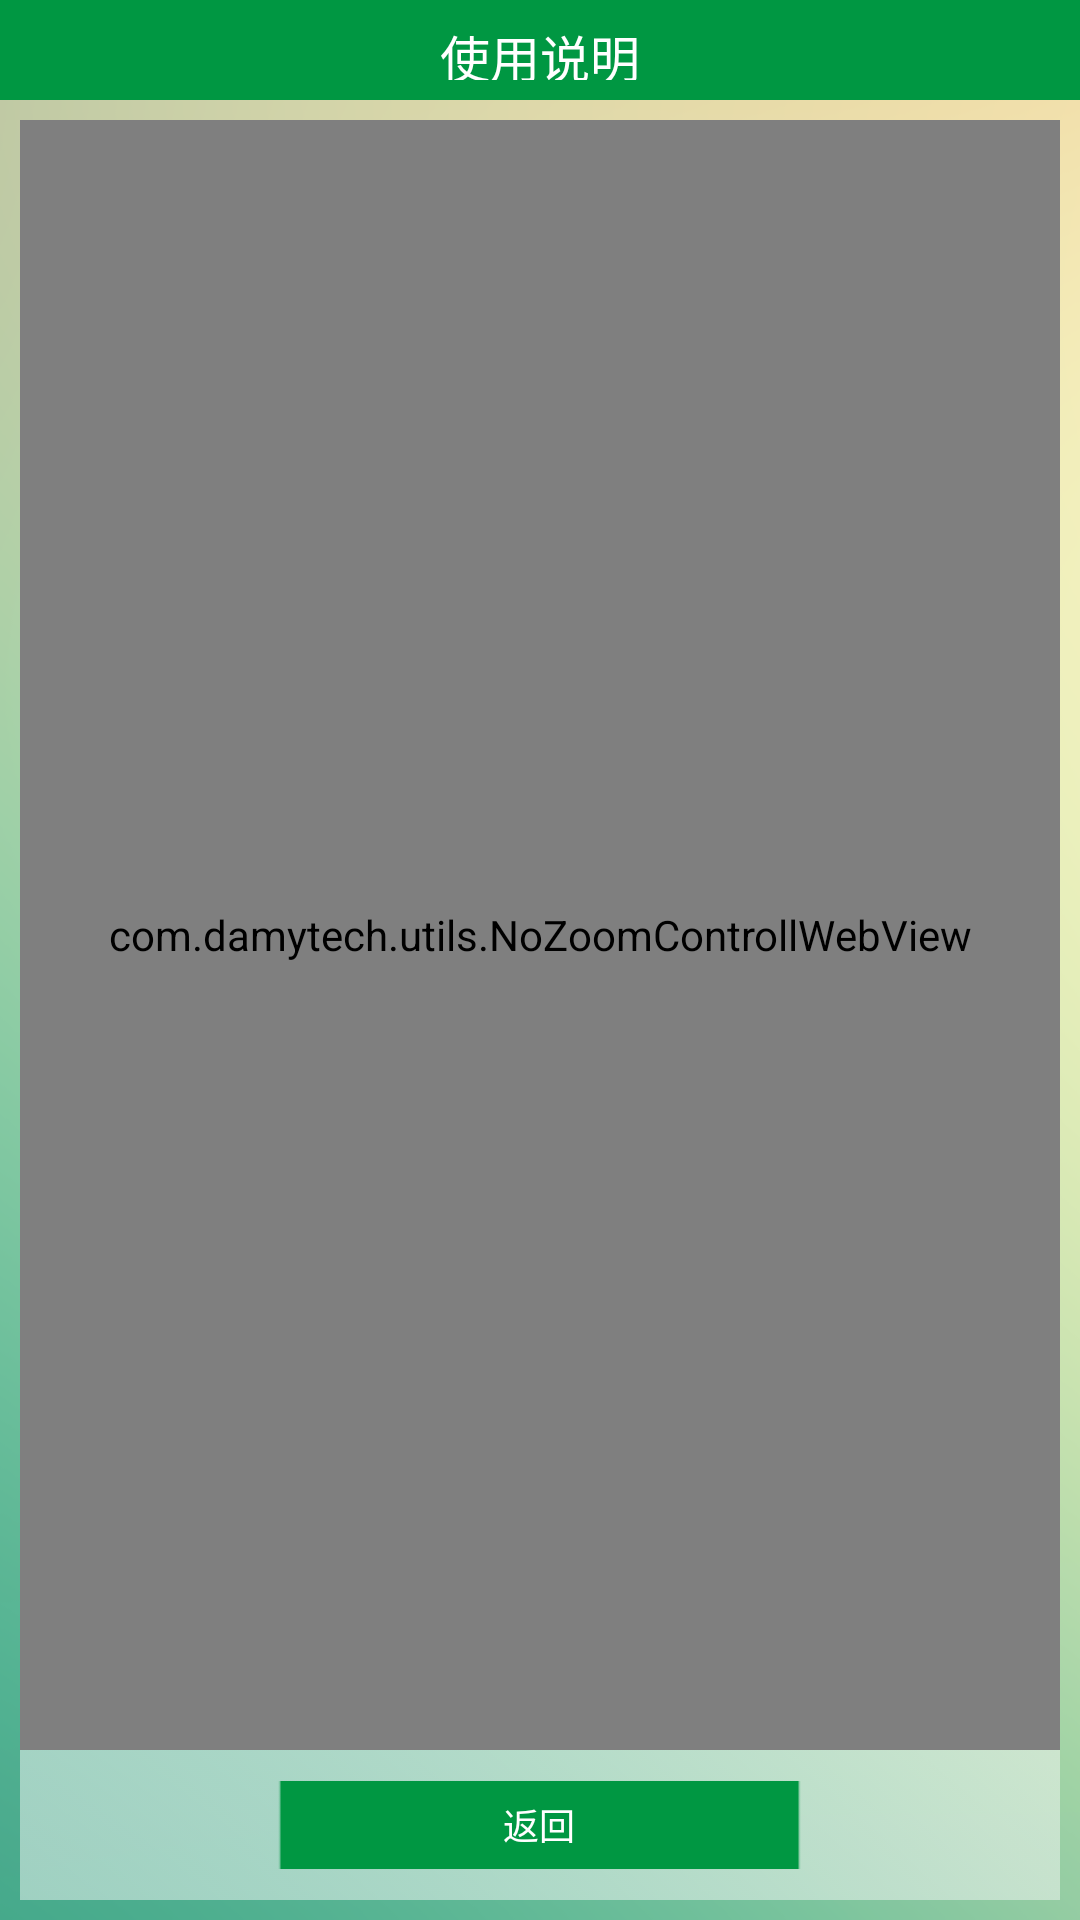

Here is an Android app screen rendered from its layout file. Give the layout XML and the strings, colors and styles it references.
<!-- AndroidManifest.xml: activity theme android:Theme.NoTitleBar -->
<!-- res/layout/activity_help.xml -->
<?xml version="1.0" encoding="utf-8"?>

<RelativeLayout xmlns:android="http://schemas.android.com/apk/res/android"
      android:orientation="vertical"
      android:layout_width="fill_parent"
      android:layout_height="fill_parent"
      android:id="@+id/rlHelpBack"
      android:background="@drawable/mainback">
    <RelativeLayout
            android:layout_width="fill_parent"
            android:layout_height="100px" android:layout_alignParentTop="true"
            android:layout_alignParentLeft="true" android:background="@drawable/titleback"
            android:id="@+id/relativeLayout">
        <TextView
                android:layout_width="wrap_content"
                android:layout_height="60px"
                android:text="@string/shiyongshuoming"
                android:id="@+id/lblHelpTitle"
                android:layout_centerVertical="true" android:layout_centerHorizontal="true"
                android:textColor="@color/white" android:textSize="@dimen/TitleFontSize"/>
    </RelativeLayout>
    <RelativeLayout
            android:layout_width="fill_parent"
            android:layout_height="fill_parent" android:layout_below="@+id/relativeLayout"
            android:layout_margin="20px"
            android:background="@drawable/registerback">

        <Button
                android:layout_width="523px"
                android:layout_height="90px"
                android:text="@string/fanhui"
                android:id="@+id/btnHelp_OK"
                android:layout_marginBottom="30px" android:textColor="@color/white"
                android:textSize="@dimen/ButtonFontSize" android:background="@drawable/greenrect"
                android:layout_alignParentBottom="true" android:layout_centerHorizontal="true"/>
        <view android:layout_width="fill_parent"
              android:layout_height="fill_parent"
              class="com.damytech.utils.NoZoomControllWebView" android:id="@+id/viewHelp_Data"
              android:layout_alignParentTop="true" android:layout_alignParentLeft="true"
              android:layout_above="@+id/btnHelp_OK" android:layout_marginBottom="30px"
              android:background="@android:color/transparent"/>
    </RelativeLayout>
</RelativeLayout>
<!-- resources referenced by this layout -->
<resources>
  <color name="white">#FFFFFF</color>
  <dimen name="ButtonFontSize">36px</dimen>
  <dimen name="TitleFontSize">50px</dimen>
  <!-- drawable greenrect: png bitmap (drawable-hdpi, 3013 bytes) -->
  <!-- drawable mainback: png bitmap (drawable-hdpi, 136576 bytes) -->
  <!-- drawable registerback: png bitmap (drawable-hdpi, 7107 bytes) -->
  <!-- drawable titleback: png bitmap (drawable-hdpi, 3224 bytes) -->
  <string name="fanhui">返回</string>
  <string name="shiyongshuoming">使用说明</string>
</resources>
